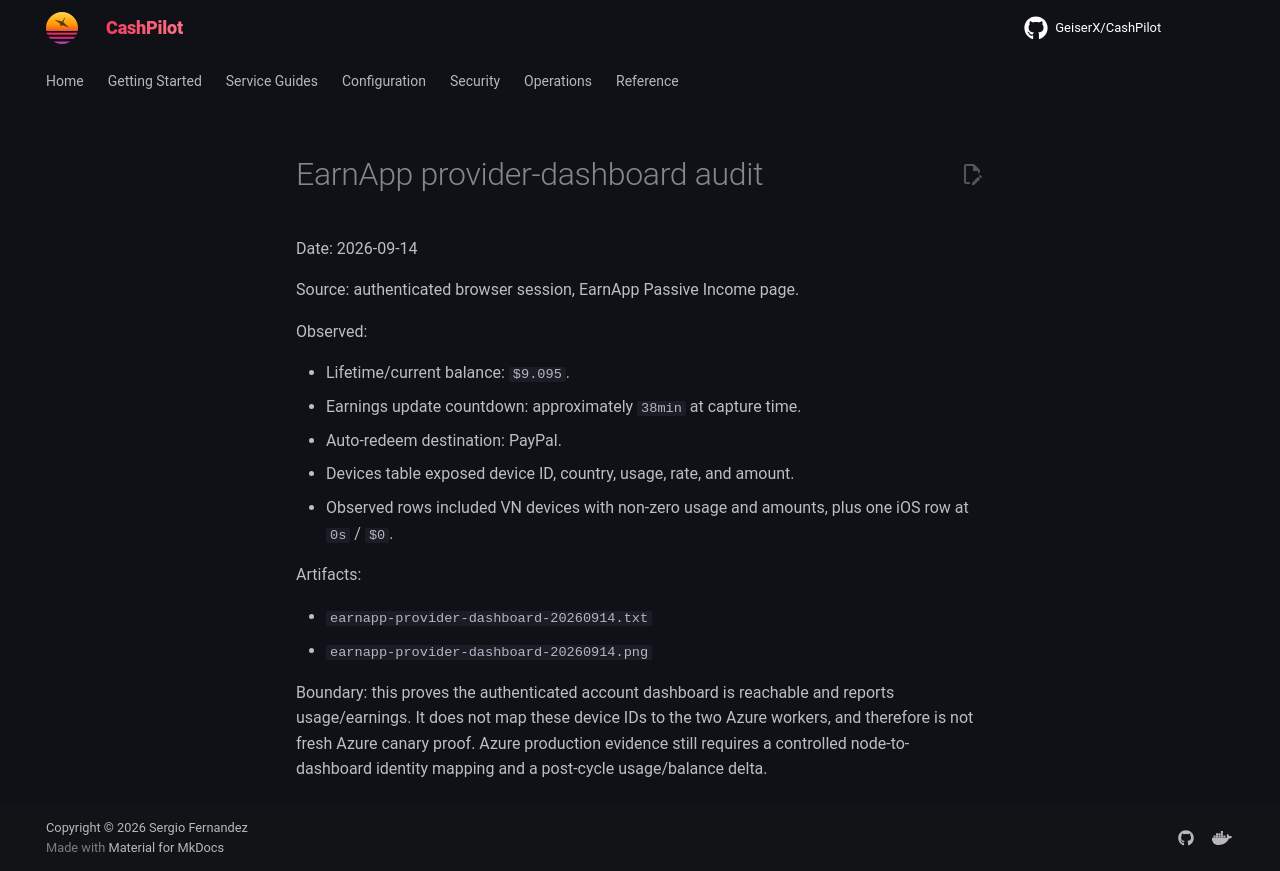

repository: assetforgeai-tech/CashPilot · page: evidence/browser/earnapp-provider-dashboard-audit-2026-09-14/index.html · generator: mkdocs

# EarnApp provider-dashboard audit

Date: 2026-09-14

Source: authenticated browser session, EarnApp Passive Income page.

Observed:

- Lifetime/current balance: `$9.095`.
- Earnings update countdown: approximately `38min` at capture time.
- Auto-redeem destination: PayPal.
- Devices table exposed device ID, country, usage, rate, and amount.
- Observed rows included VN devices with non-zero usage and amounts, plus one
  iOS row at `0s` / `$0`.

Artifacts:

- `earnapp-provider-dashboard-20260914.txt`
- `earnapp-provider-dashboard-20260914.png`

Boundary: this proves the authenticated account dashboard is reachable and
reports usage/earnings. It does not map these device IDs to the two Azure
workers, and therefore is not fresh Azure canary proof. Azure production
evidence still requires a controlled node-to-dashboard identity mapping and a
post-cycle usage/balance delta.
